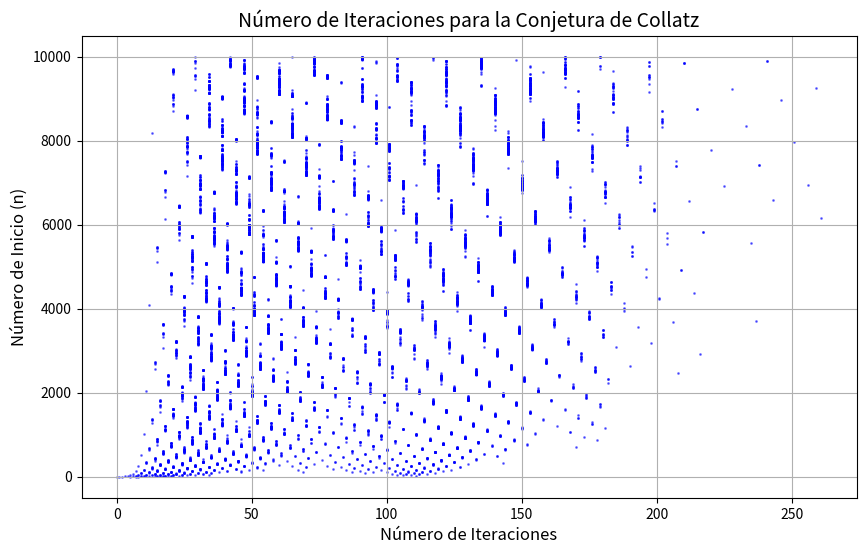

Write the Python code that produced this figure.
import matplotlib.pyplot as plt

# Función para calcular la secuencia de Collatz y contar las iteraciones
def collatz_iterations(n):
    iterations = 0
    while n != 1:
        if n % 2 == 0:  # Si es par
            n = n // 2
        else:  # Si es impar
            n = 3 * n + 1
        iterations += 1
    return iterations

# Lista para almacenar los resultados (número de inicio y número de iteraciones)
numbers = []
iterations = []

# Calcular las iteraciones para los números entre 1 y 10000
for n in range(1, 10001):
    iter_count = collatz_iterations(n)
    numbers.append(n)
    iterations.append(iter_count)

# Crear el gráfico de dispersión
plt.figure(figsize=(10, 6))
plt.scatter(iterations, numbers, alpha=0.5, color='b', s=1)  # Ajuste de tamaño y color de los puntos
plt.title("Número de Iteraciones para la Conjetura de Collatz", fontsize=14)
plt.xlabel("Número de Iteraciones", fontsize=12)
plt.ylabel("Número de Inicio (n)", fontsize=12)
plt.grid(True)
plt.show()